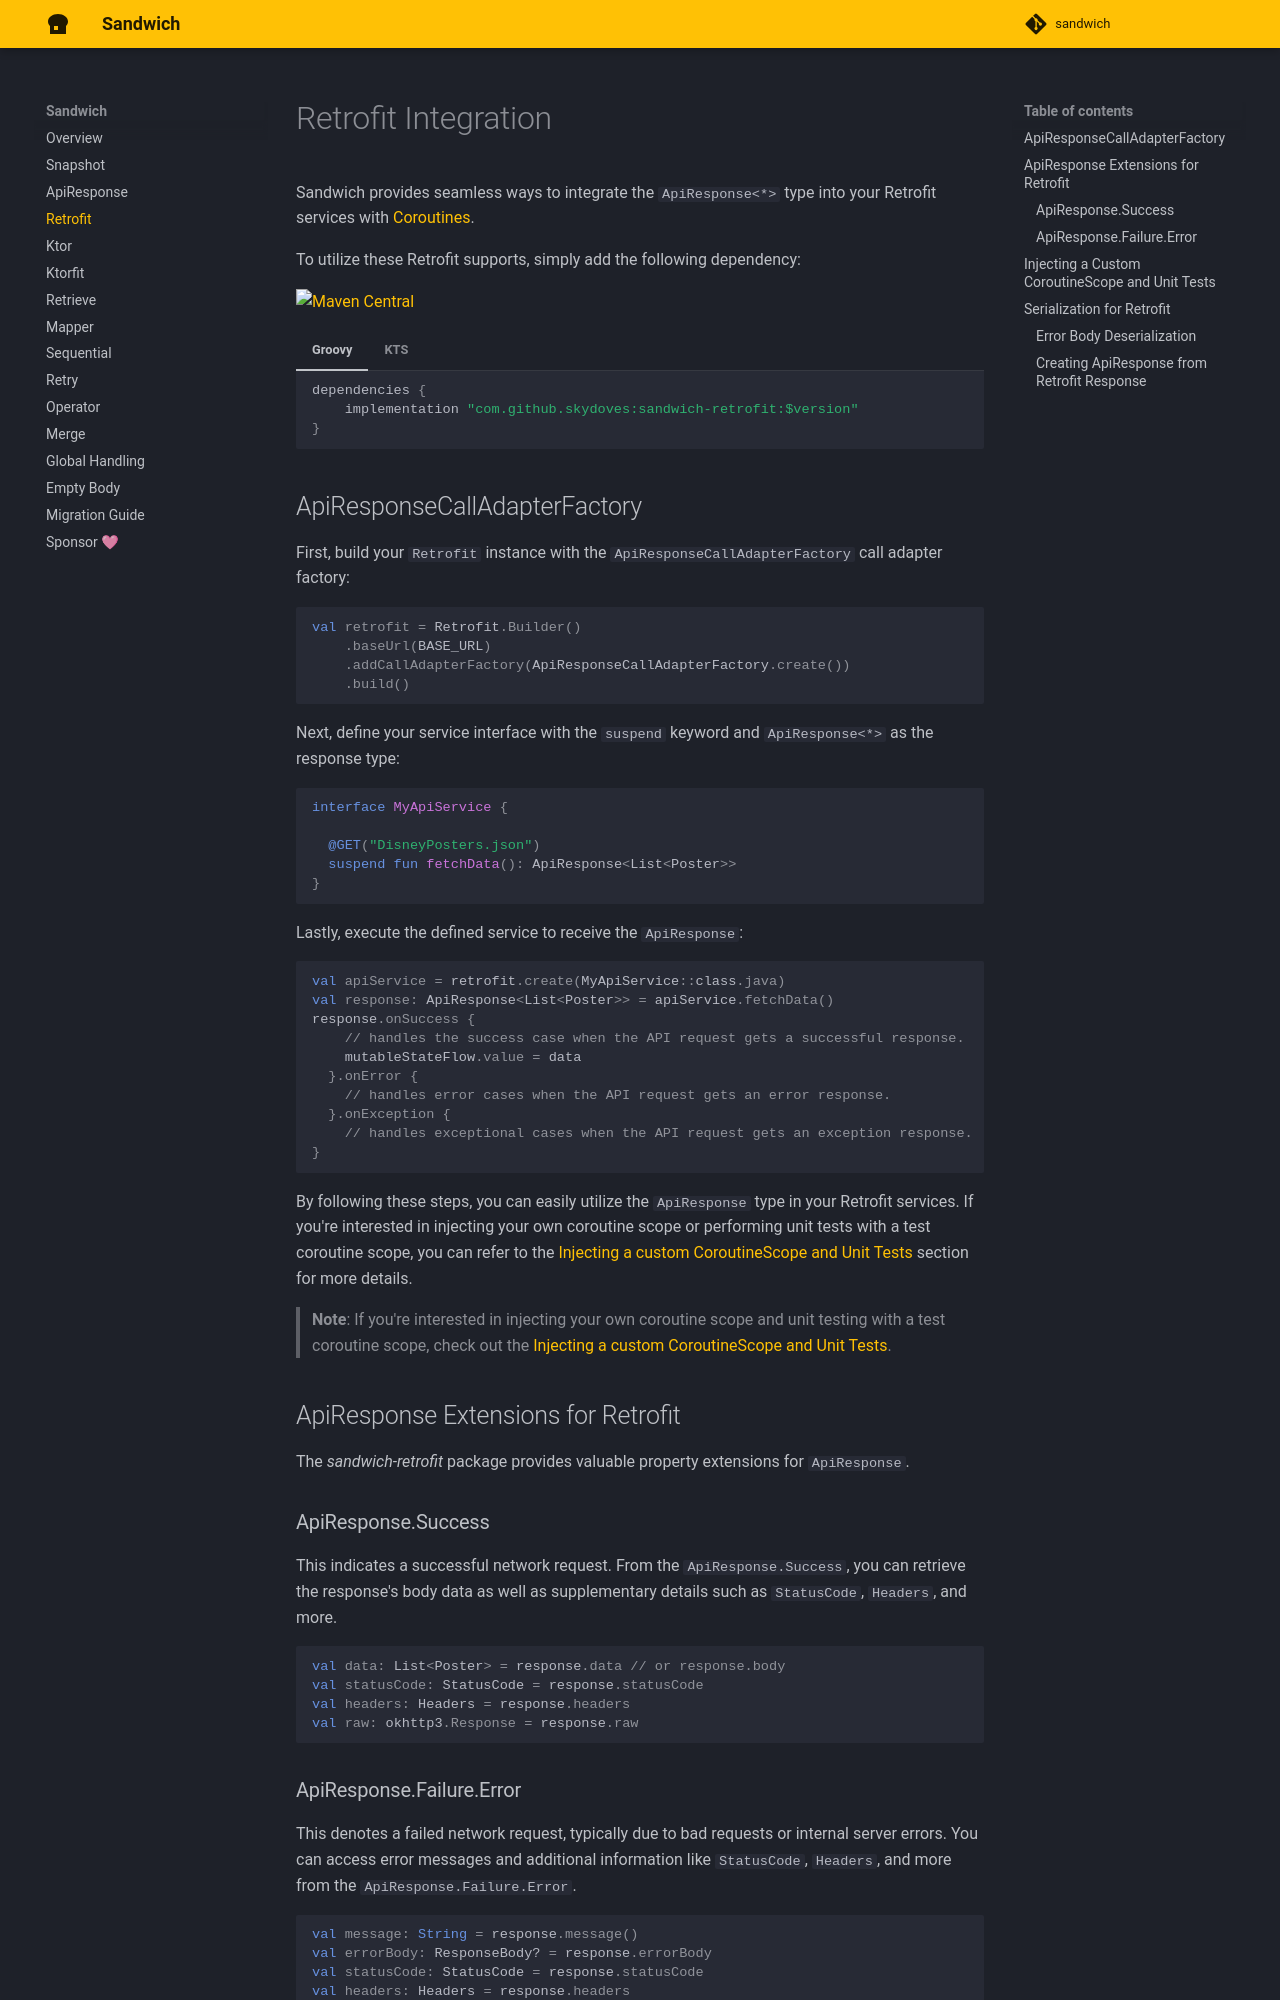

repository: SingularityX-ai/sandwich · page: retrofit/index.html · generator: mkdocs

# Retrofit Integration

Sandwich provides seamless ways to integrate the `ApiResponse<*>` type into your Retrofit services with [Coroutines](https://kotlinlang.org/docs/coroutines-overview.html).

To utilize these Retrofit supports, simply add the following dependency:

[![Maven Central](https://img.shields.io/maven-central/v/com.github.skydoves/sandwich.svg?label=Maven%20Central)](https://search.maven.org/search?q=g:%22com.github.skydoves%22%20AND%20a:%22sandwich%22)

=== "Groovy"

    ```Groovy
    dependencies {
        implementation "com.github.skydoves:sandwich-retrofit:$version"
    }
    ```

=== "KTS"

    ```kotlin
    dependencies {
        implementation("com.github.skydoves:sandwich-retrofit:$version")
    }
    ```

## ApiResponseCallAdapterFactory

First, build your `Retrofit` instance with the `ApiResponseCallAdapterFactory` call adapter factory:

```kotlin
val retrofit = Retrofit.Builder()
    .baseUrl(BASE_URL)
    .addCallAdapterFactory(ApiResponseCallAdapterFactory.create())
    .build()
```

Next, define your service interface with the `suspend` keyword and `ApiResponse<*>` as the response type:

```kotlin
interface MyApiService {

  @GET("DisneyPosters.json")
  suspend fun fetchData(): ApiResponse<List<Poster>>
}
```

Lastly, execute the defined service to receive the `ApiResponse`:

```kotlin
val apiService = retrofit.create(MyApiService::class.java)
val response: ApiResponse<List<Poster>> = apiService.fetchData()
response.onSuccess {
    // handles the success case when the API request gets a successful response.
    mutableStateFlow.value = data
  }.onError {
    // handles error cases when the API request gets an error response.
  }.onException {
    // handles exceptional cases when the API request gets an exception response.
}
```

By following these steps, you can easily utilize the `ApiResponse` type in your Retrofit services. If you're interested in injecting your own coroutine scope or performing unit tests with a test coroutine scope, you can refer to the [Injecting a custom CoroutineScope and Unit Tests](https://github.com/skydoves/sandwich#injecting-a-custom-coroutinescope-and-unit-tests) section for more details.

> **Note**: If you're interested in injecting your own coroutine scope and unit testing with a test coroutine scope, check out the [Injecting a custom CoroutineScope and Unit Tests](https://github.com/skydoves/sandwich#injecting-a-custom-coroutinescope-and-unit-tests).

## ApiResponse Extensions for Retrofit

The *sandwich-retrofit* package provides valuable property extensions for `ApiResponse`.

### ApiResponse.Success

This indicates a successful network request. From the `ApiResponse.Success`, you can retrieve the response's body data as well as supplementary details such as `StatusCode`, `Headers`, and more.

```kotlin
val data: List<Poster> = response.data // or response.body 
val statusCode: StatusCode = response.statusCode
val headers: Headers = response.headers
val raw: okhttp3.Response = response.raw
```
